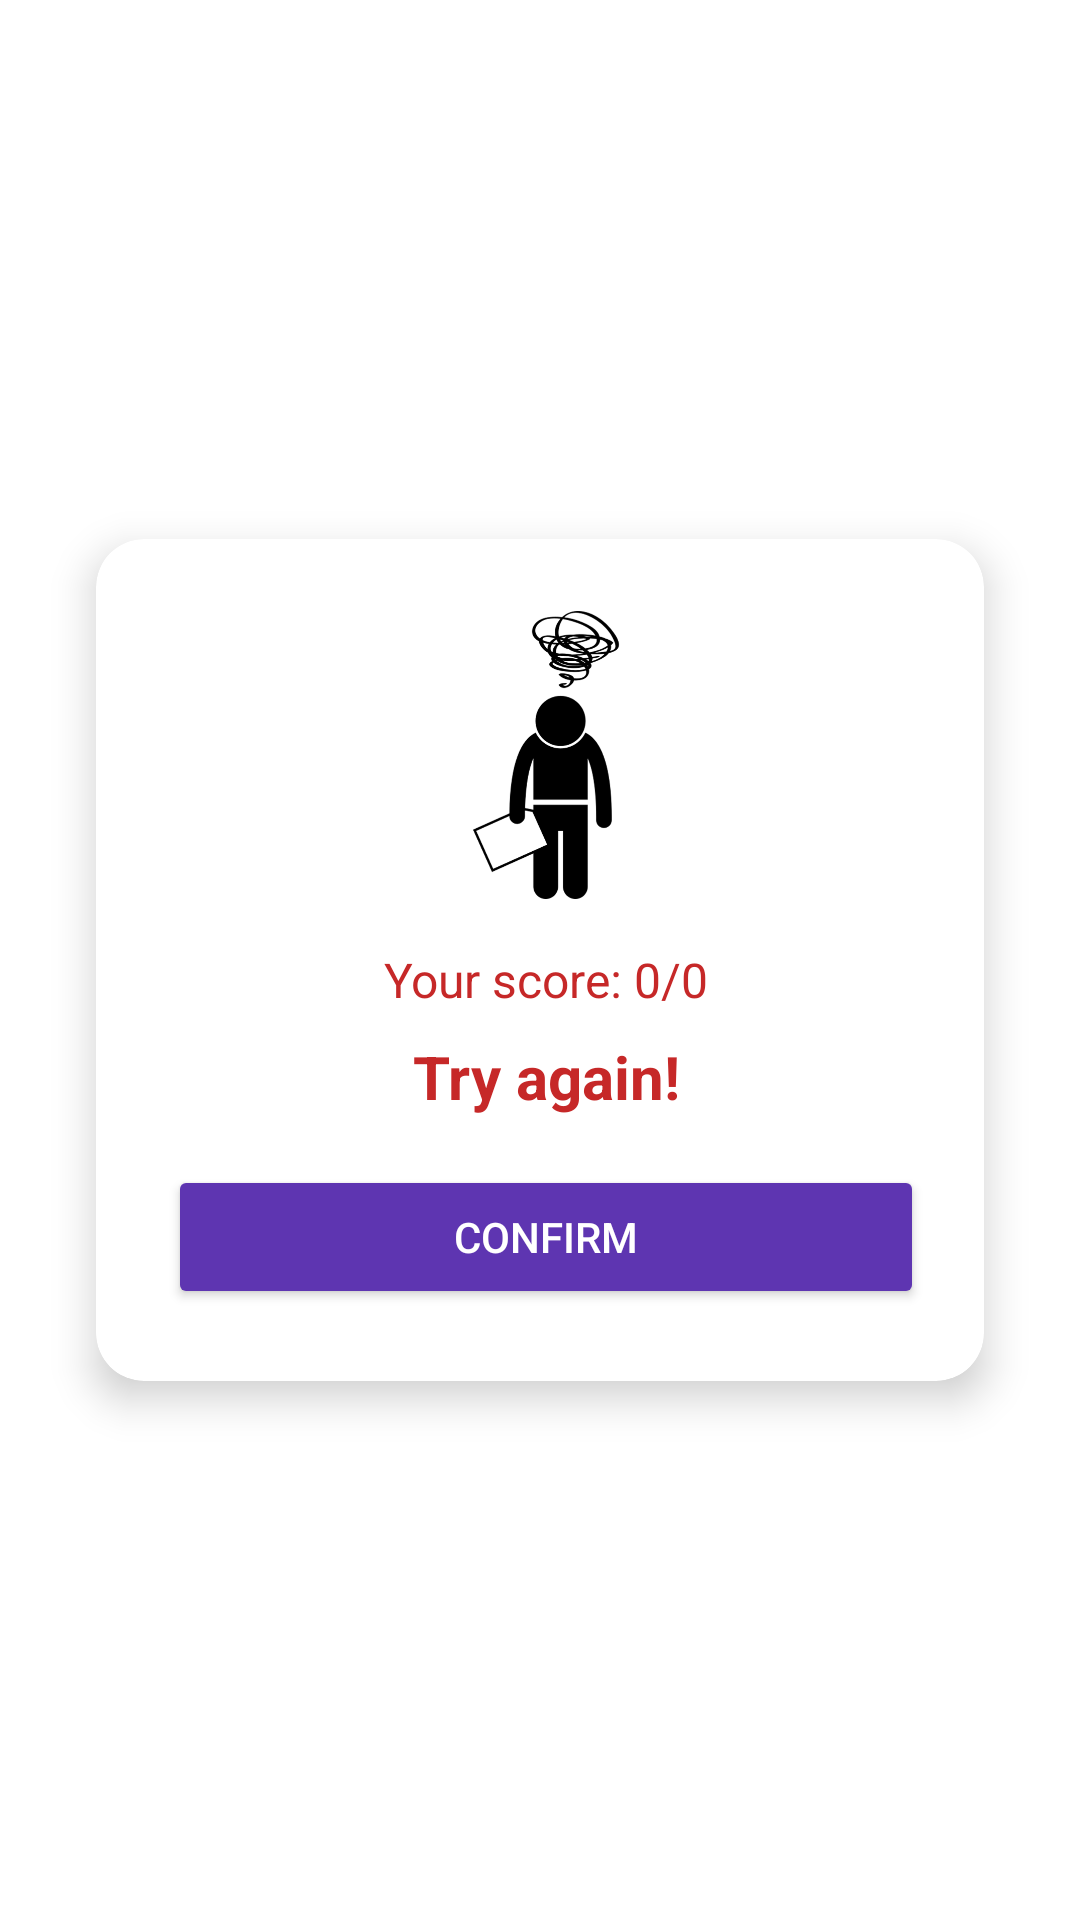

This screen was rendered from an Android layout file. Write that file and the resources it references.
<!-- AndroidManifest.xml: application theme Theme.NT118_EnglishVocabApp -->
<!-- res/layout/dialog_quiz_failed.xml -->
<FrameLayout xmlns:android="http://schemas.android.com/apk/res/android"
    xmlns:app="http://schemas.android.com/apk/res-auto"
    android:layout_width="match_parent"
    android:layout_height="match_parent"
    android:background="@android:color/transparent">

    <androidx.cardview.widget.CardView
        android:layout_width="wrap_content"
        android:layout_height="wrap_content"
        android:layout_gravity="center"
        android:layout_margin="32dp"
        app:cardCornerRadius="16dp"
        app:cardElevation="8dp">

        <LinearLayout
            android:layout_width="300dp"
            android:layout_height="wrap_content"
            android:orientation="vertical"
            android:padding="24dp"
            android:gravity="center_horizontal">

            <ImageView
                android:id="@+id/iv_quiz_failed"
                android:layout_width="96dp"
                android:layout_height="96dp"
                android:src="@drawable/emoji_failed"
                android:layout_marginBottom="16dp" />

            <TextView
                android:id="@+id/tv_score_failed"
                android:layout_width="match_parent"
                android:layout_height="wrap_content"
                android:text="Your score: 0/0"
                android:textSize="16sp"
                android:textColor="@color/incorrect_red"
                android:gravity="center"
                android:layout_marginBottom="8dp" />

            <TextView
                android:id="@+id/tv_message_failed"
                android:layout_width="match_parent"
                android:layout_height="wrap_content"
                android:text="Try again!"
                android:textSize="20sp"
                android:textStyle="bold"
                android:textColor="@color/incorrect_red"
                android:gravity="center"
                android:layout_marginBottom="16dp" />

            <Button
                android:id="@+id/btn_confirm_failed"
                android:layout_width="match_parent"
                android:layout_height="wrap_content"
                android:text="Confirm"
                android:backgroundTint="@color/purple_700"
                android:textColor="@android:color/white" />

        </LinearLayout>
    </androidx.cardview.widget.CardView>
</FrameLayout>
<!-- resources referenced by this layout -->
<resources>
  <color name="incorrect_red">#C62828</color>
  <color name="purple_700">#5E35B1</color>
  <!-- drawable emoji_failed: png bitmap (drawable, 30195 bytes) -->
  <style name="Theme.NT118_EnglishVocabApp" parent="Theme.MaterialComponents.DayNight.DarkActionBar">
          
          <item name="colorPrimary">@color/blue</item>
          <item name="colorPrimaryVariant">@color/dark_purple</item>
          
          <item name="colorOnPrimary">@android:color/white</item>
          
          <item name="colorSecondary">@color/teal_200</item>
          <item name="colorSecondaryVariant">@color/teal_700</item>
          <item name="colorOnSecondary">@android:color/white</item>
          
          <item name="android:statusBarColor">?attr/colorPrimaryVariant</item>
          
      </style>
  <color name="blue">#3D5CFF</color>
  <color name="dark_purple">#410FA3</color>
  <color name="teal_200">#03DAC5</color>
  <color name="teal_700">#018786</color>
</resources>
